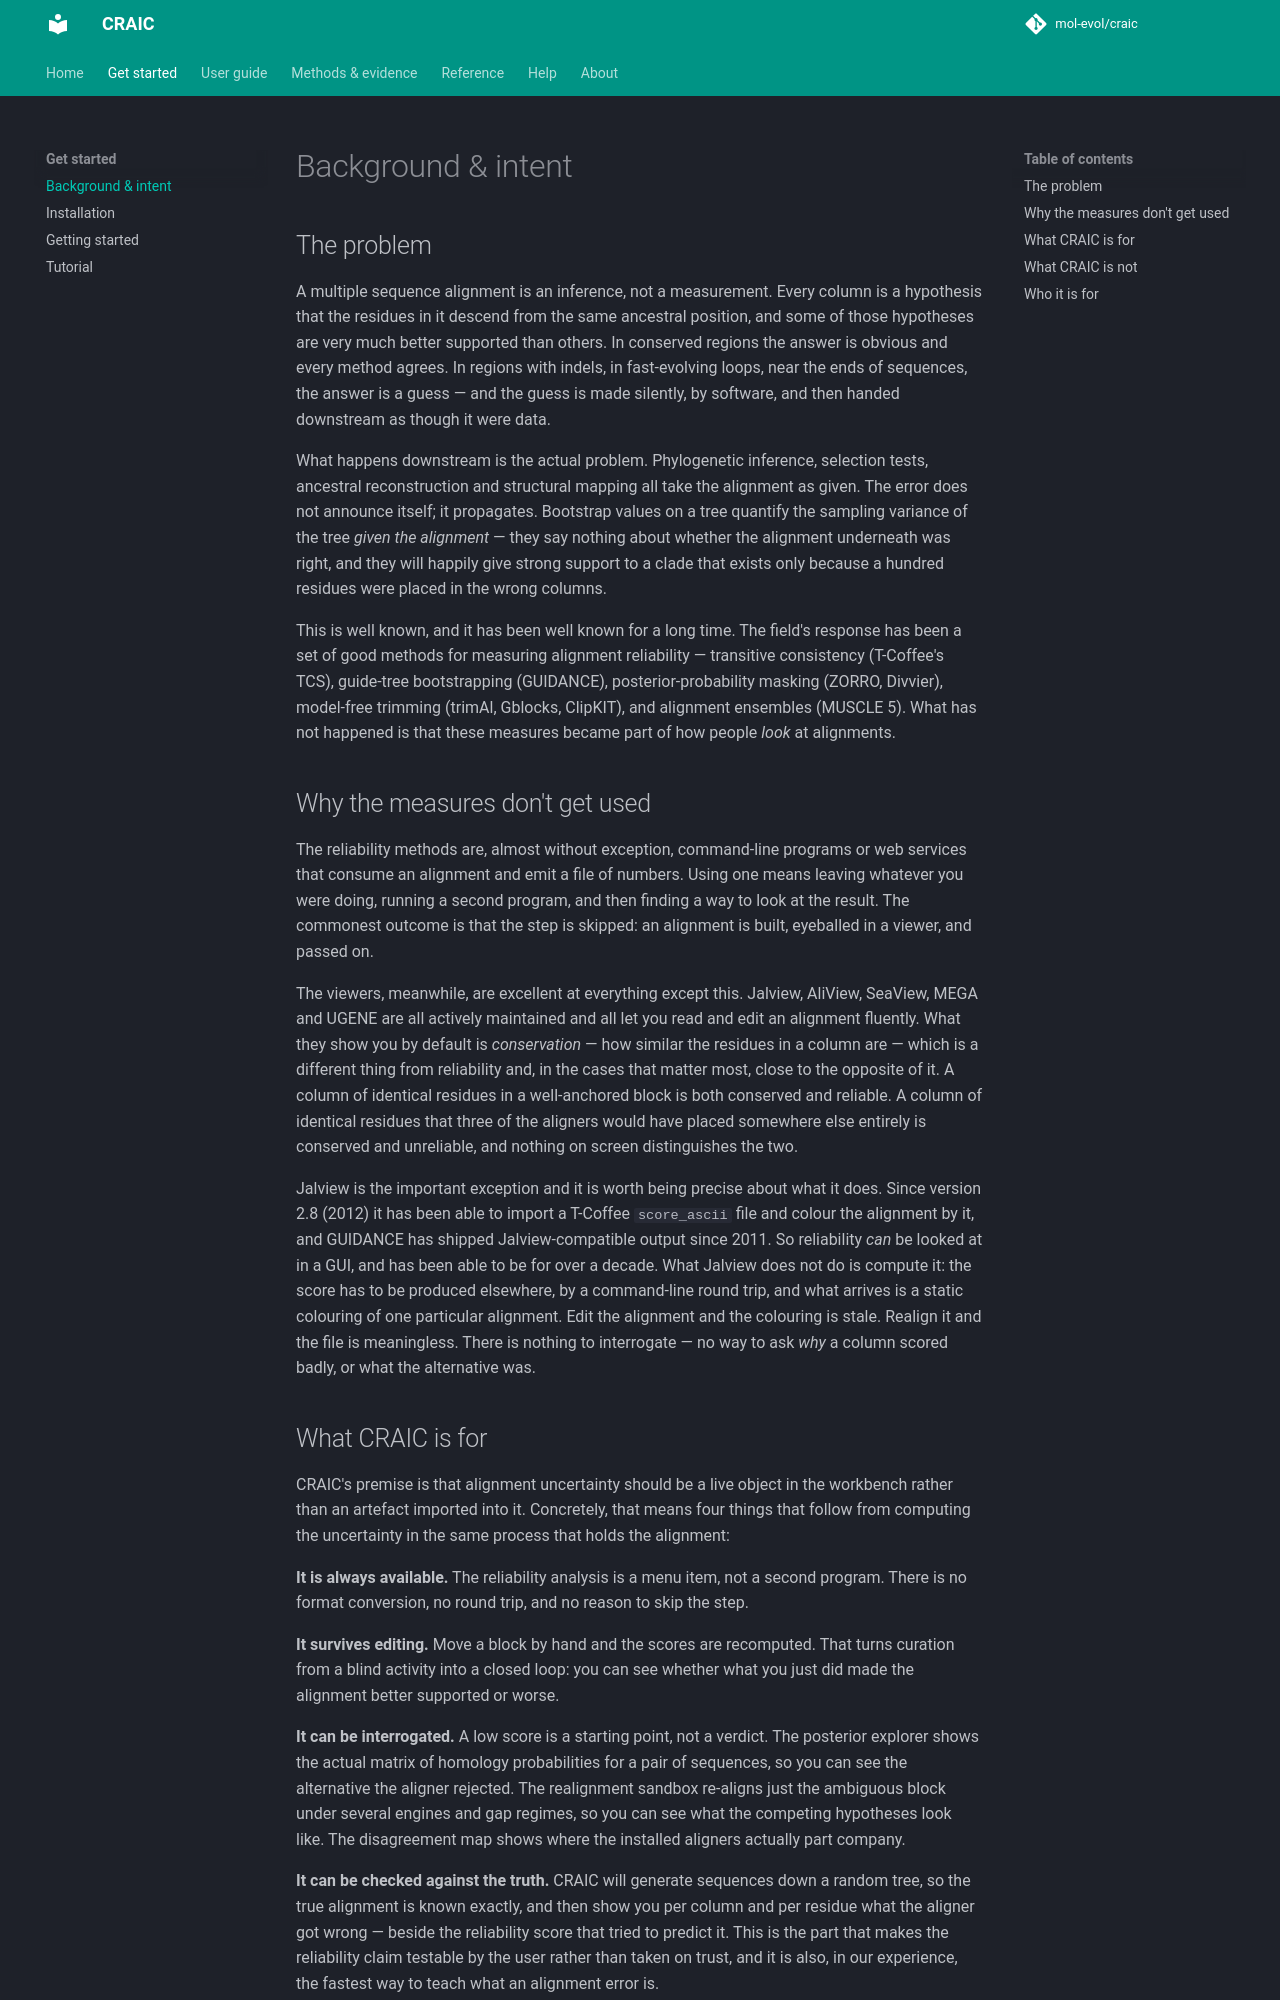

repository: mol-evol/CRAIC · page: background/index.html · generator: mkdocs

# Background & intent

## The problem

A multiple sequence alignment is an inference, not a measurement. Every column
is a hypothesis that the residues in it descend from the same ancestral
position, and some of those hypotheses are very much better supported than
others. In conserved regions the answer is obvious and every method agrees. In
regions with indels, in fast-evolving loops, near the ends of sequences, the
answer is a guess — and the guess is made silently, by software, and then handed
downstream as though it were data.

What happens downstream is the actual problem. Phylogenetic inference, selection
tests, ancestral reconstruction and structural mapping all take the alignment as
given. The error does not announce itself; it propagates. Bootstrap values on a
tree quantify the sampling variance of the tree *given the alignment* — they say
nothing about whether the alignment underneath was right, and they will happily
give strong support to a clade that exists only because a hundred residues were
placed in the wrong columns.

This is well known, and it has been well known for a long time. The field's
response has been a set of good methods for measuring alignment reliability —
transitive consistency (T-Coffee's TCS), guide-tree bootstrapping (GUIDANCE),
posterior-probability masking (ZORRO, Divvier), model-free trimming (trimAl,
Gblocks, ClipKIT), and alignment ensembles (MUSCLE 5). What has not happened is
that these measures became part of how people *look* at alignments.

## Why the measures don't get used

The reliability methods are, almost without exception, command-line programs or
web services that consume an alignment and emit a file of numbers. Using one
means leaving whatever you were doing, running a second program, and then
finding a way to look at the result. The commonest outcome is that the step is
skipped: an alignment is built, eyeballed in a viewer, and passed on.

The viewers, meanwhile, are excellent at everything except this. Jalview,
AliView, SeaView, MEGA and UGENE are all actively maintained and all let you
read and edit an alignment fluently. What they show you by default is
*conservation* — how similar the residues in a column are — which is a different
thing from reliability and, in the cases that matter most, close to the opposite
of it. A column of identical residues in a well-anchored block is both conserved
and reliable. A column of identical residues that three of the aligners would
have placed somewhere else entirely is conserved and unreliable, and nothing on
screen distinguishes the two.

Jalview is the important exception and it is worth being precise about what it
does. Since version 2.8 (2012) it has been able to import a T-Coffee
`score_ascii` file and colour the alignment by it, and GUIDANCE has shipped
Jalview-compatible output since 2011. So reliability *can* be looked at in a
GUI, and has been able to be for over a decade. What Jalview does not do is
compute it: the score has to be produced elsewhere, by a command-line round trip,
and what arrives is a static colouring of one particular alignment. Edit the
alignment and the colouring is stale. Realign it and the file is meaningless.
There is nothing to interrogate — no way to ask *why* a column scored badly, or
what the alternative was.
